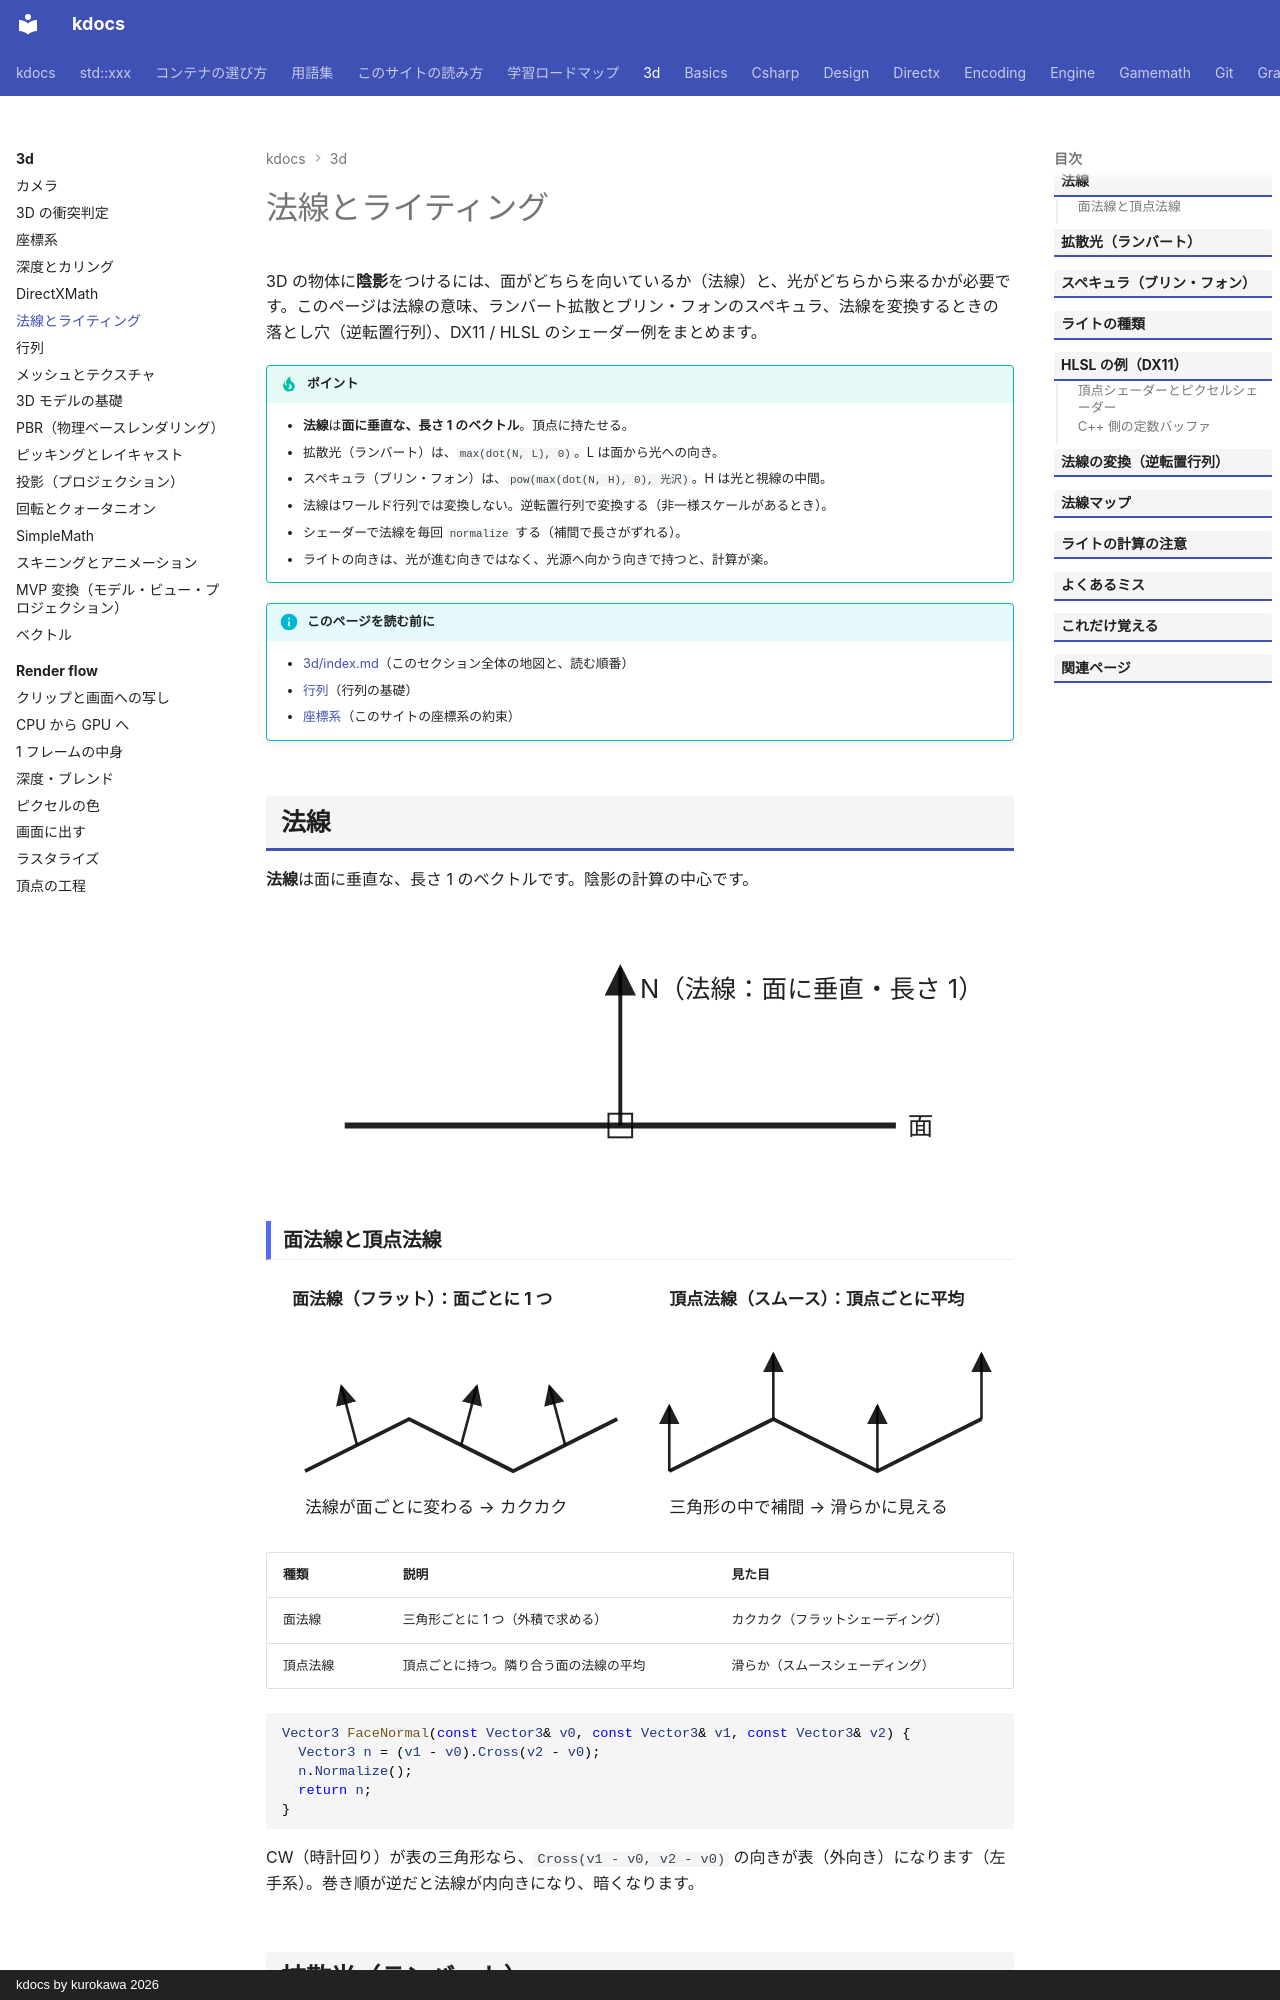

repository: qwzxdf/kdocs · page: 3d/lighting-normals/index.html · generator: mkdocs · copyright: kdocs by kurokawa 2026

---
title: 法線とライティング
tags:
  - 3Dゲーム
---

# 法線とライティング

3D の物体に**陰影**をつけるには、面がどちらを向いているか（法線）と、光がどちらから来るかが必要です。このページは法線の意味、ランバート拡散とブリン・フォンのスペキュラ、法線を変換するときの落とし穴（逆転置行列）、DX11 / HLSL のシェーダー例をまとめます。

!!! tip "ポイント"
    - <strong>法線</strong>は<strong>面に垂直な、長さ 1 のベクトル</strong>。頂点に持たせる。
    - 拡散光（ランバート）は、`max(dot(N, L), 0)`。L は面から光への向き。
    - スペキュラ（ブリン・フォン）は、`pow(max(dot(N, H), 0), 光沢)`。H は光と視線の中間。
    - 法線はワールド行列では変換しない。逆転置行列で変換する（非一様スケールがあるとき）。
    - シェーダーで法線を毎回 `normalize` する（補間で長さがずれる）。
    - ライトの向きは、光が進む向きではなく、光源へ向かう向きで持つと、計算が楽。

!!! info "このページを読む前に"
    - [3d/index.md](index.md)（このセクション全体の地図と、読む順番）
    - [行列](../gamemath/matrices.md)（行列の基礎）
    - [座標系](../gamemath/coordinate-systems.md)（このサイトの座標系の約束）

## 法線

**法線**は面に垂直な、長さ 1 のベクトルです。陰影の計算の中心です。

<svg class="fig" viewBox="0 0 380 140" role="img" aria-label="面と法線"><defs><marker id="ah2" markerWidth="8" markerHeight="8" refX="7" refY="4" orient="auto"><path d="M0,0 L8,4 L0,8 z" fill="currentColor"/></marker></defs><line x1="40" y1="110" x2="320" y2="110" stroke="currentColor" stroke-width="3"/><text x="326" y="115">面</text><line x1="180" y1="110" x2="180" y2="30" stroke="currentColor" stroke-width="2" marker-end="url(#ah2)"/><text x="190" y="45">N（法線：面に垂直・長さ 1）</text><rect x="174" y="104" width="12" height="12" fill="none" stroke="currentColor"/></svg>

### 面法線と頂点法線

<svg class="fig" viewBox="0 0 575 200" role="img" aria-label="面法線と頂点法線"><defs><marker id="m1" markerWidth="8" markerHeight="8" refX="7" refY="4" orient="auto"><path d="M0,0 L8,4 L0,8 z" fill="currentColor"/></marker></defs><text x="20" y="22" class="fig-title">面法線（フラット）：面ごとに 1 つ</text><polyline points="30,150 110,110 190,150 270,110" fill="none" stroke="currentColor" stroke-width="3"/><line x1="70" y1="130" x2="58" y2="85" stroke="currentColor" stroke-width="2" marker-end="url(#m1)" /><line x1="150" y1="130" x2="162" y2="85" stroke="currentColor" stroke-width="2" marker-end="url(#m1)" /><line x1="230" y1="130" x2="218" y2="85" stroke="currentColor" stroke-width="2" marker-end="url(#m1)" /><text x="30" y="182">法線が面ごとに変わる → カクカク</text><text x="310" y="22" class="fig-title">頂点法線（スムース）：頂点ごとに平均</text><polyline points="310,150 390,110 470,150 550,110" fill="none" stroke="currentColor" stroke-width="3"/><line x1="310" y1="150" x2="310" y2="100" stroke="currentColor" stroke-width="2" marker-end="url(#m1)" /><line x1="390" y1="110" x2="390" y2="60" stroke="currentColor" stroke-width="2" marker-end="url(#m1)" /><line x1="470" y1="150" x2="470" y2="100" stroke="currentColor" stroke-width="2" marker-end="url(#m1)" /><line x1="550" y1="110" x2="550" y2="60" stroke="currentColor" stroke-width="2" marker-end="url(#m1)" /><text x="310" y="182">三角形の中で補間 → 滑らかに見える</text></svg>

| 種類 | 説明 | 見た目 |
| --- | --- | --- |
| 面法線 | 三角形ごとに 1 つ（外積で求める） | カクカク（フラットシェーディング） |
| 頂点法線 | 頂点ごとに持つ。隣り合う面の法線の平均 | 滑らか（スムースシェーディング） |

```cpp
Vector3 FaceNormal(const Vector3& v0, const Vector3& v1, const Vector3& v2) {
  Vector3 n = (v1 - v0).Cross(v2 - v0);
  n.Normalize();
  return n;
}
```

CW（時計回り）が表の三角形なら、`Cross(v1 - v0, v2 - v0)` の向きが表（外向き）になります（左手系）。巻き順が逆だと法線が内向きになり、暗くなります。

## 拡散光（ランバート）

<svg class="fig" viewBox="0 0 609 240" role="img" aria-label="ランバート拡散光"><defs><marker id="m2" markerWidth="8" markerHeight="8" refX="7" refY="4" orient="auto"><path d="M0,0 L8,4 L0,8 z" fill="currentColor"/></marker></defs><line x1="40" y1="200" x2="300" y2="200" stroke="currentColor" stroke-width="3"/><line x1="170" y1="200" x2="170" y2="70" stroke="currentColor" stroke-width="2" marker-end="url(#m2)" /><text x="178" y="80">N（法線）</text><line x1="170" y1="200" x2="270" y2="100" stroke="currentColor" stroke-width="2" marker-end="url(#m2)" /><text x="275" y="84">L（面→光源）</text><path d="M 170 150 A 50 50 0 0 1 205 165" fill="none" stroke="currentColor"/><text x="200" y="150">θ</text><text x="330" y="60" class="fig-title">明るさ ＝ max( dot(N, L), 0 ) ＝ cosθ</text><text x="330" y="100">θ = 0°（正面）　　→ 1（最大）</text><text x="330" y="125">θ = 60°　　　　　　→ 0.5</text><text x="330" y="150">θ = 90°（真横）　　→ 0</text><text x="330" y="175">θ &gt; 90°（裏側）　　→ 0（負は 0 に）</text></svg>

面が**光に向いているほど明るく**、横を向くと暗くなります。法線と光への向きの内積で決まります。

```text
明るさ = max( dot(N, L), 0 )

N と L が同じ向き → 1（最大）　　直角 → 0　　逆向き → 0（負は 0 にする）
```

L は面から光源へ向かう向きです。光が上から下へ進む（`(0, -1, 0)`）なら、L は `(0, 1, 0)` です。逆にすると陰影が反転します。

## スペキュラ（ブリン・フォン）

<svg class="fig" viewBox="0 0 680 240" role="img" aria-label="ブリン・フォンのハーフベクトル"><defs><marker id="m3" markerWidth="8" markerHeight="8" refX="7" refY="4" orient="auto"><path d="M0,0 L8,4 L0,8 z" fill="currentColor"/></marker></defs><line x1="40" y1="200" x2="360" y2="200" stroke="currentColor" stroke-width="3"/><line x1="200" y1="200" x2="200" y2="60" stroke="currentColor" stroke-width="2" marker-end="url(#m3)" /><text x="206" y="66">N</text><line x1="200" y1="200" x2="90" y2="90" stroke="currentColor" stroke-width="2" marker-end="url(#m3)" /><text x="60" y="84">L（光源へ）</text><line x1="200" y1="200" x2="310" y2="90" stroke="currentColor" stroke-width="2" marker-end="url(#m3)" /><text x="296" y="84">V（カメラへ）</text><line x1="200" y1="200" x2="200" y2="85" stroke="currentColor" stroke-width="2" marker-end="url(#m3)" stroke-dasharray="5 4"/><text x="380" y="60" class="fig-title">H ＝ normalize(L + V)</text><text x="380" y="90">L と V の、ちょうど真ん中の向き</text><text x="380" y="120">N と H が重なるほど、ハイライトが強い</text><text x="380" y="150">pow( max(dot(N, H), 0), 光沢 )</text><text x="380" y="180">鏡のように反射する向きに、カメラがあると光る</text></svg>

**ツヤのある反射**（ハイライト）です。視線と光の中間のベクトル H を使います。

```text
H = normalize(L + V)          V は、面から、カメラへの向き
スペキュラ = pow( max(dot(N, H), 0), 光沢 )
```

| 光沢（shininess） | 見た目 |
| --- | --- |
| 小さい（8 など） | ぼんやり広いハイライト（ゴム） |
| 大きい（128 など） | 小さく鋭いハイライト（金属・ガラス） |
